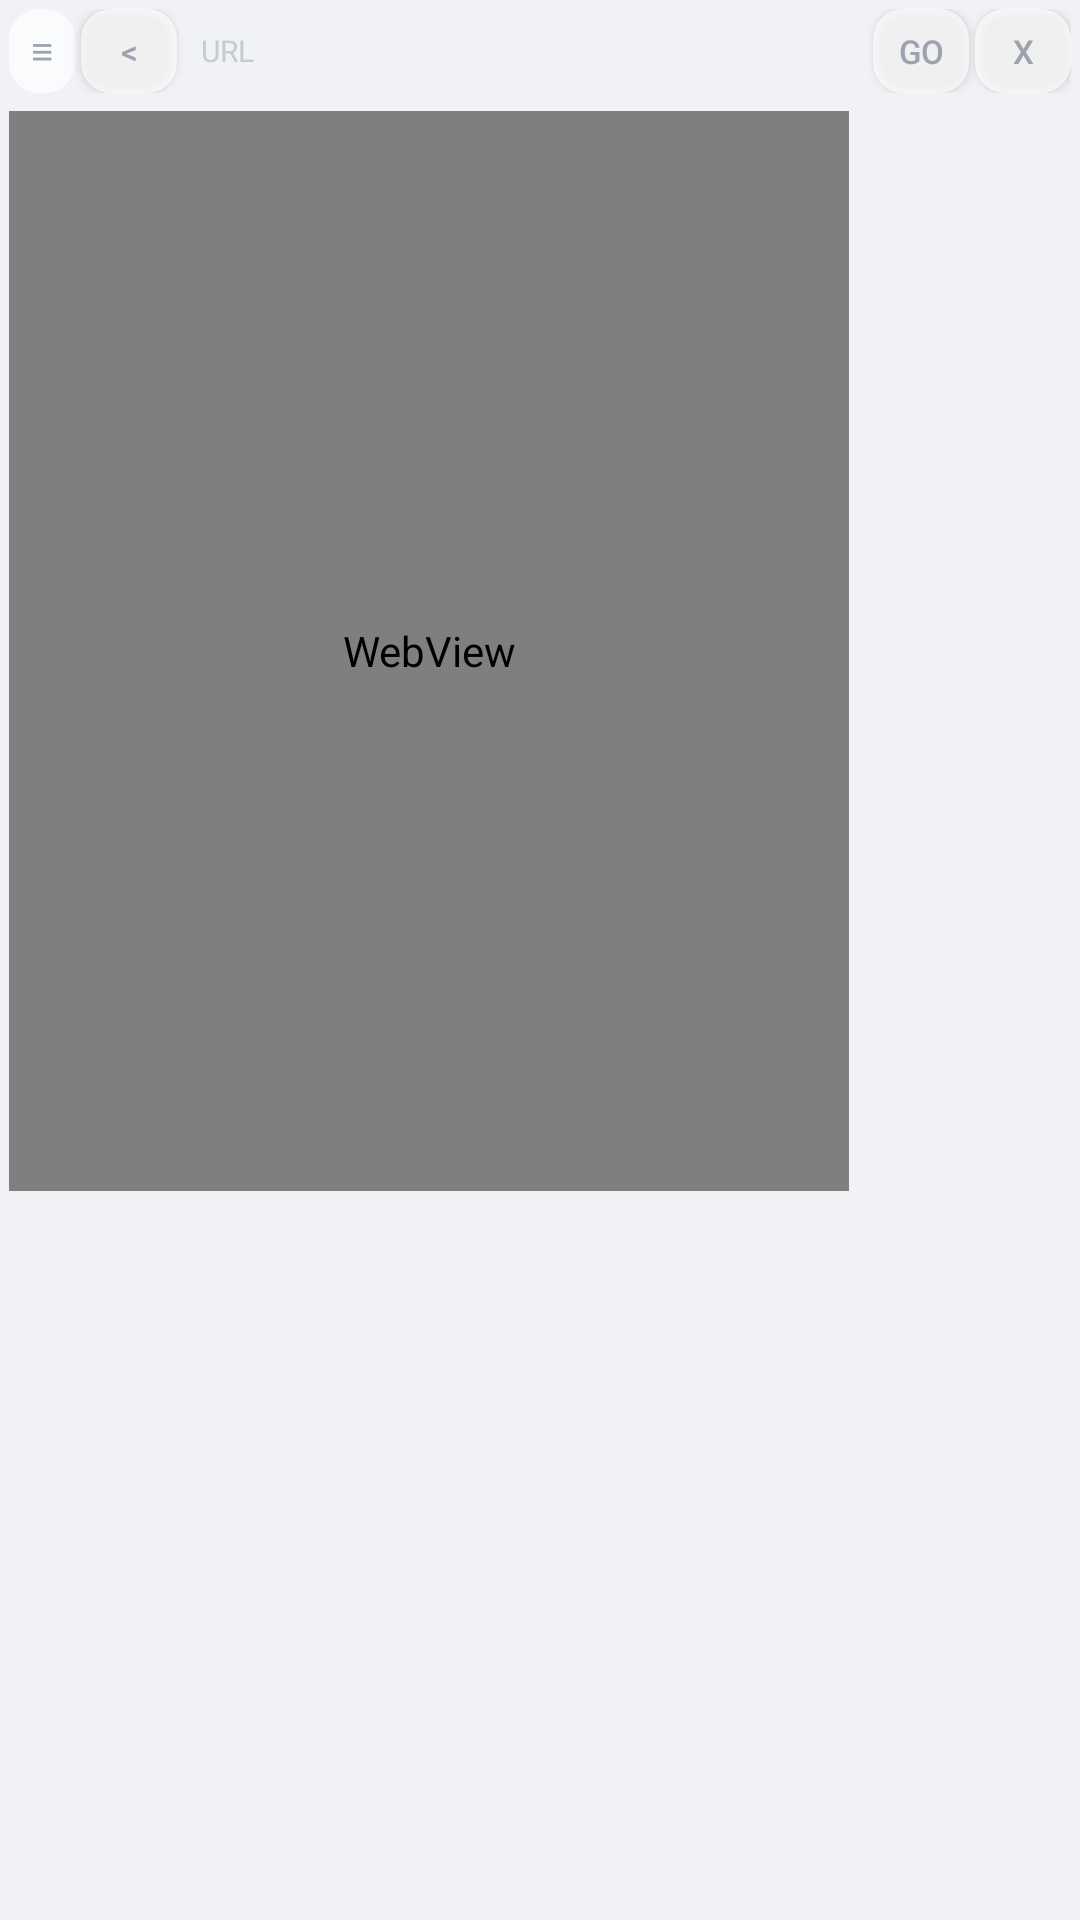

Produce the Android XML layout that renders to this screen, including the resource entries it uses.
<!-- AndroidManifest.xml: application theme Theme.Examate -->
<!-- res/layout/web_view_widget.xml -->
<?xml version="1.0" encoding="utf-8"?>
<LinearLayout xmlns:android="http://schemas.android.com/apk/res/android"
    android:layout_width="wrap_content"
    android:layout_height="wrap_content"
    android:orientation="vertical"
    android:background="@drawable/bg_float_50">

    
    <LinearLayout
        android:id="@+id/title_bar"
        android:layout_width="match_parent"
        android:layout_height="wrap_content"
        android:orientation="horizontal"
        android:gravity="center_vertical"
        android:padding="3dp">

        
        <TextView
            android:id="@+id/drag_handle"
            android:layout_width="22dp"
            android:layout_height="28dp"
            android:background="@drawable/btn_float_white"
            android:gravity="center"
            android:textColor="@color/text_hint"
            android:textSize="13sp"
            android:text="≡"
            android:clickable="true"
            android:focusable="true" />

        <Button
            android:id="@+id/go_back_btn"
            android:layout_width="32dp"
            android:layout_height="28dp"
            android:layout_marginStart="2dp"
            android:background="@drawable/btn_float_white"
            android:textColor="@color/text_hint"
            android:textSize="11sp"
            android:padding="2dp"
            android:text="@string/back" />

        <EditText
            android:id="@+id/url_box"
            android:layout_width="0dp"
            android:layout_height="28dp"
            android:layout_weight="1"
            android:layout_marginStart="2dp"
            android:textSize="10sp"
            android:background="@drawable/bg_float_input_30"
            android:paddingStart="6dp"
            android:paddingEnd="6dp"
            android:imeOptions="actionGo"
            android:hint="URL"
            android:textColor="@color/text_hint"
            android:textColorHint="#809CA3AF"
            android:inputType="textUri"/>

        <Button
            android:id="@+id/go_to_btn"
            android:layout_width="32dp"
            android:layout_height="28dp"
            android:layout_marginStart="2dp"
            android:background="@drawable/btn_float_white"
            android:textColor="@color/text_hint"
            android:textSize="11sp"
            android:padding="2dp"
            android:text="Go" />

        <Button
            android:id="@+id/close_btn"
            android:layout_width="32dp"
            android:layout_height="28dp"
            android:layout_marginStart="2dp"
            android:background="@drawable/btn_float_white"
            android:textColor="@color/text_hint"
            android:textSize="11sp"
            android:padding="2dp"
            android:text="X" />

    </LinearLayout>

    <FrameLayout
        android:layout_width="280dp"
        android:layout_height="360dp"
        android:layout_margin="3dp"
        android:background="#4DFFFFFF">

        <WebView
            android:id="@+id/web_view"
            android:layout_width="match_parent"
            android:layout_height="match_parent" />

    </FrameLayout>

</LinearLayout>
<!-- resources referenced by this layout -->
<resources>
  <color name="text_hint">#FF9CA3AF</color>
  <!-- drawable btn_float_white (drawable) -->
  <?xml version="1.0" encoding="utf-8"?>
  <ripple xmlns:android="http://schemas.android.com/apk/res/android"
      android:color="#1A000000">
      <item>
          <shape android:shape="rectangle">
              <solid android:color="#B3FFFFFF" />
              <corners android:radius="10dp" />
          </shape>
      </item>
  </ripple>
  <string name="back">&lt;</string>
  <style name="Theme.Examate" parent="Theme.Material3.Light.NoActionBar">
          <item name="colorPrimary">@color/primary</item>
          <item name="colorPrimaryDark">@color/primary_dark</item>
          <item name="colorAccent">@color/accent</item>
          <item name="android:windowBackground">@color/bg_primary</item>
          <item name="android:statusBarColor">@color/white</item>
          <item name="android:navigationBarColor">@color/white</item>
          <item name="android:windowLightStatusBar">true</item>
          <item name="android:textColorPrimary">@color/text_primary</item>
          <item name="android:textColorSecondary">@color/text_secondary</item>
          <item name="android:textColorHint">@color/text_hint</item>
          
          <item name="android:windowAnimationStyle">@style/ActivityTransition</item>
      </style>
  <color name="primary">#FF374151</color>
  <color name="primary_dark">#FF1F2937</color>
  <color name="accent">#FF6B7280</color>
  <color name="bg_primary">#FFF0F2F5</color>
  <color name="white">#FFFFFFFF</color>
  <color name="text_primary">#FF1A1A2E</color>
  <color name="text_secondary">#FF6B7280</color>
  <style name="ActivityTransition">
          <item name="android:activityOpenEnterAnimation">@anim/activity_open_enter</item>
          <item name="android:activityOpenExitAnimation">@anim/activity_open_exit</item>
          <item name="android:activityCloseEnterAnimation">@anim/activity_close_enter</item>
          <item name="android:activityCloseExitAnimation">@anim/activity_close_exit</item>
      </style>
</resources>
